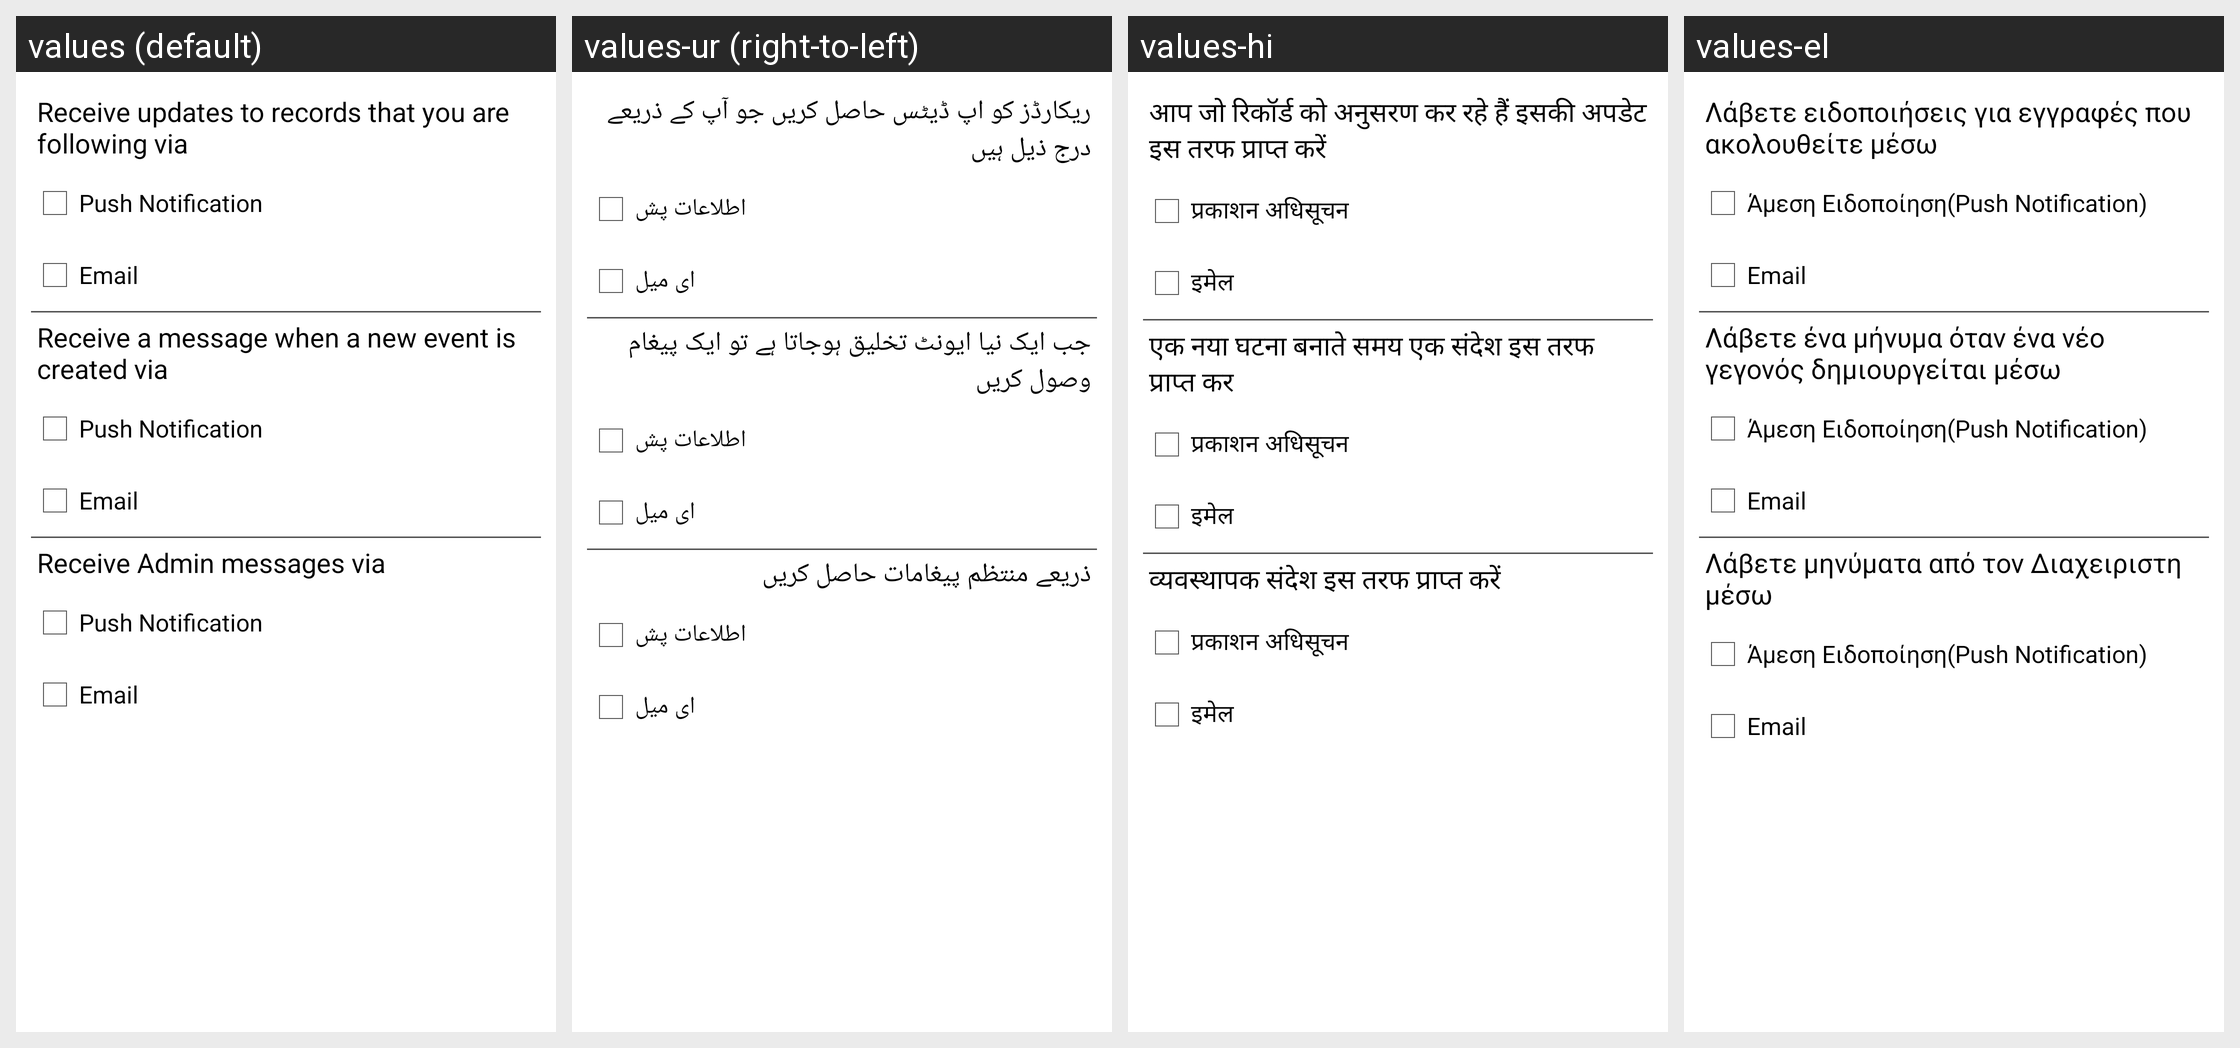

Here is an Android app screen in its default locale and in the app's own translations. Write out the translated-string differences for the strings that appear on this screen.
Android screen res/layout/activity_set_firebase_cloud_messaging_and_email.xml rendered under 4 locales, left to right: values (default), values-ur (right-to-left), values-hi, values-el. Device: Nexus 5 (rendered at 1080×1920; each locale shown at half size, 540×960, under a caption strip naming it); theme AppTheme.
Other locales in the repository, not shown: values-es, values-es-rUS, values-ja, values-vi, values-zh-rCN, values-zh-rTW.
Strings drawn on this screen, with the default value and each locale's value (text and hints the layout hard-codes, and strings that could not be matched under every locale, appear in the picture but are not listed):

pad3record
  values: Receive updates to records that you are following via
  values-ur: ریکارڈز کو اپ ڈیٹس حاصل کریں جو آپ کے ذریعے درج ذیل ہیں
  values-hi: आप जो रिकॉर्ड को अनुसरण कर रहे हैं इसकी अपडेट इस तरफ प्राप्त करें
  values-el: Λάβετε ειδοποιήσεις για εγγραφές που ακολουθείτε μέσω

pushNotification
  values: Push Notification
  values-ur: اطلاعات پش
  values-hi: प्रकाशन अधिसूचन
  values-el: Άμεση Ειδοποίηση(Push Notification)

email
  values: Email
  values-ur: ای میل
  values-hi: इमेल
  values-el: Email

pad3event
  values: Receive a message when a new event is created via
  values-ur: جب ایک نیا ایونٹ تخلیق ہوجاتا ہے تو ایک پیغام وصول کریں
  values-hi: एक नया घटना बनाते समय एक संदेश इस तरफ प्राप्त कर
  values-el: Λάβετε ένα μήνυμα όταν ένα νέο γεγονός δημιουργείται μέσω

pad3admin
  values: Receive Admin messages via
  values-ur: ذریعے منتظم پیغامات حاصل کریں
  values-hi: व्यवस्थापक संदेश इस तरफ प्राप्त करें
  values-el: Λάβετε μηνύματα από τον Διαχειριστη μέσω
